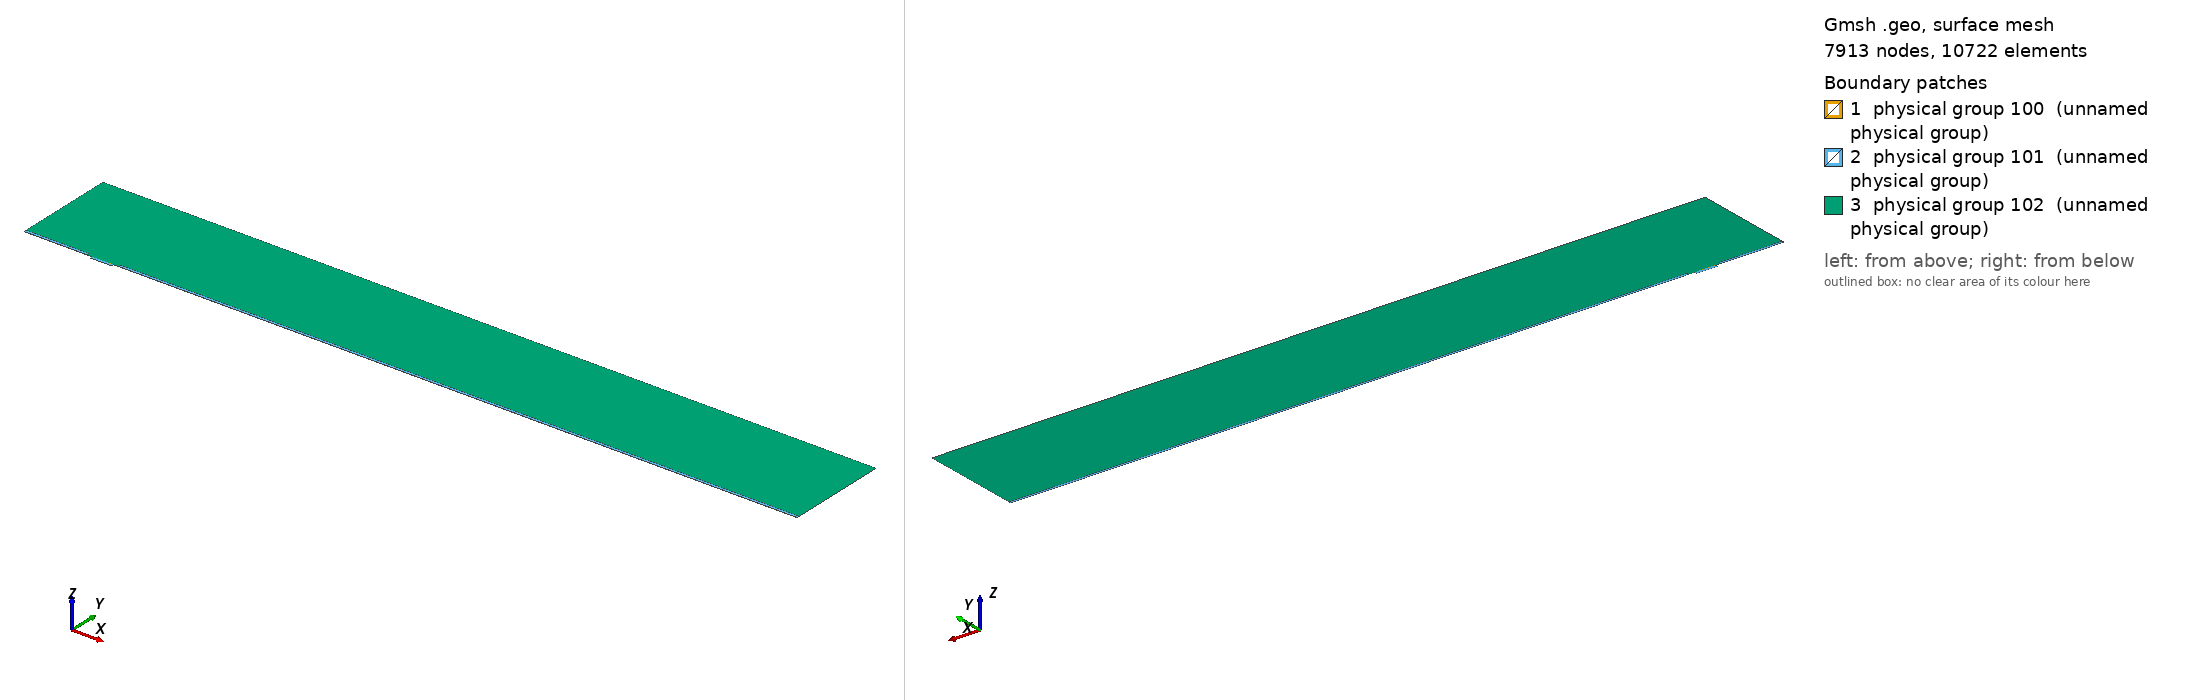

Gmsh geometry script, surface-meshed: 7913 nodes, 10722 surface elements. Boundary patches (legend numbers): 1 physical group 100 (unnamed physical group), 2 physical group 101 (unnamed physical group), 3 physical group 102 (unnamed physical group). Left view from above one corner, right view from below the opposite corner. Legend entries are the model's physical surfaces. The drawing asked Gmsh for element sizes between 1% and 20% of the model's largest extent; the script's own settings can give other sizes.

=== mesh.geo (drawn) ===
// Macro parameters
deltaStar = 1;
D = 3.5 * deltaStar; // depth of the gap 
W = 31 * deltaStar; // width of the gap
r = 8; // length of non-constant quads upstream and downstream of the gap
s = 8; // length of non-constant quads left and right inside the gap
BL = 0.25 * deltaStar; // height of the second layer of quad elements
BL_upper = 3.5 * deltaStar; // height of the third layer of quad elements
x0 = 100 * deltaStar; // x distance from inflow to gap
lengthOutflow = 1000 * deltaStar; // length after the gap
x3 = W + lengthOutflow; // last point of the domain
height = 150 * deltaStar; // height of the triangular region
triagHeightRegion_inflow = height - BL - BL_upper; // height of the triangular region

// Micro parameters
dx = 0.05; // dx of square elements near the leading and trailing edge of the gap (most resolution-demanding points in the domain)
size_triag_v_top = 32; // size of the elements in the upper triangular region

// All the value below are between 0 and 1. =1  means the elements are all equal in size. Avoid using values very close to 1, because we dividing by log(p) in the formula.
dy_in_v_right = 1.5; // heighest quad in the upper layer of quads, in the right part of the gap
dy_in_v_left = 1.75; // heighest quad in the upper layer of quads, in the left part of the gap
//p_in_v_right = (W / 2 - dy_in_v_right) / (W / 2 - dx); // densitiy concentration of elements inside the gap, vertically, near the right wall.
//p_in_v_left = (W / 2 - dy_in_v_left) / (W / 2 - dx); // densitiy concentration of elements inside the gap, vertically, near the left wall.
// fit (check the file scripts/fit_gmsh.py for more details)
p_in_v_left = 1.04645449 - 0.72589797/(W - 5.47760158)^0.49073995; // densitiy concentration of elements inside the gap, vertically, near the left wall.
p_in_v_right = 1.01007546 - 1.01562315/(W - 1.82092136)^0.74948754; // densitiy concentration of elements inside the gap, vertically, near the right wall.
p_in_h = 0.9; // densitiy concentration of elements inside the gap, horizontally. 

p_out_h = 0.5; // densitiy concentration of elements outside the gap, horizontally.
p_out_h_upper = 0.4; // densitiy concentration of elements outside the gap, horizontally on the upper layer of quads
p_out_v_inflow_dense = 0.8; // densitiy concentration of elements outside the gap, vertically, near the inflow and the gap
p_out_v_inflow_sparse = 0.99; // densitiy concentration of elements outside the gap, vertically, near the inflow and far from the gap
p_out_v_outflow_dense = 0.9; // densitiy concentration of elements outside the gap, vertically, near the outflow and the gap
p_out_v_outflow_sparse = 0.995; // densitiy concentration of elements outside the gap, vertically, near the outflow and far from the gap
p_triag_h_inflow = 0.8; // densitiy concentration of elements in the triangular region of the domain, horizontally.
p_triag_h_outflow = p_triag_h_inflow; // densitiy concentration of elements in the triangular region of the domain, horizontally.

enlarge_triag_inflow = 1.1; // heigher the value, larger the elements in the triangular region near the inflow
enlarge_triag_outflow = 1.1; // heigher the value, larger the elements in the triangular region near the outflow

// Automated parameters 
a_in_v_right = dx / (W / 2);
a_in_v_left = dx / (W / 2);
a_in_h = dx / (D / 2);
a_out_h = dx / BL;
a_out_v_inflow_dense = dx / r;
a_out_v_outflow_dense = dx / r;

// for the derivation of the formula, see file 20250123_gmshFormula.md in the docs folder
N_in_v_right = Ceil( Log (a_in_v_right / (1 - p_in_v_right + a_in_v_right * p_in_v_right)) / Log(p_in_v_right) );
N_in_v_left = Ceil( Log (a_in_v_left / (1 - p_in_v_left + a_in_v_left * p_in_v_left)) / Log(p_in_v_left) );
N_in_h = Ceil( Log (a_in_h / (1 - p_in_h + a_in_h * p_in_h)) / Log(p_in_h) );
N_out_h = Ceil( Log (a_out_h / (1 - p_out_h + a_out_h * p_out_h)) / Log(p_out_h) ) + 1; // + 1 is to correct the fact that the distance is too small to properly approximate the dx length
N_out_v_inflow_dense = Ceil( Log (a_out_v_inflow_dense / (1 - p_out_v_inflow_dense + a_out_v_inflow_dense * p_out_v_inflow_dense)) / Log(p_out_v_inflow_dense) );
N_out_v_outflow_dense = Ceil( Log (a_out_v_outflow_dense / (1 - p_out_v_outflow_dense + a_out_v_outflow_dense * p_out_v_outflow_dense)) / Log(p_out_v_outflow_dense) );

p_for_a_out_v_inflow_sparse_computation = p_out_v_inflow_dense;
p_for_a_out_v_outflow_sparse_computation = (p_out_v_outflow_dense + p_out_v_outflow_dense) / 2;
a_out_v_inflow_sparse = r / (x0 - r) * (1 - p_for_a_out_v_inflow_sparse_computation) / (1 - p_for_a_out_v_inflow_sparse_computation^(N_out_v_inflow_dense + 1));
a_out_v_outflow_sparse = r / (lengthOutflow - r) * (1 - p_for_a_out_v_outflow_sparse_computation) / (1 - p_for_a_out_v_outflow_sparse_computation^(N_out_v_outflow_dense + 1));

N_out_v_inflow_sparse = Ceil( Log(a_out_v_inflow_sparse / (1 - p_out_v_inflow_sparse + a_out_v_inflow_sparse * p_out_v_inflow_sparse)) / Log(p_out_v_inflow_sparse) );
N_out_v_outflow_sparse = Ceil( Log(a_out_v_outflow_sparse / (1 - p_out_v_outflow_sparse + a_out_v_outflow_sparse * p_out_v_outflow_sparse)) / Log(p_out_v_outflow_sparse) );


// second layer of quads
a_out_h_upper = (BL) / (BL_upper) * (1 - p_out_h) / (1 - p_out_h^(N_out_h + 1));
N_out_h_upper = Ceil( Log(a_out_h_upper / (1 - p_out_h_upper + a_out_h_upper * p_out_h_upper)) / Log(p_out_h_upper) );

// ---------------------------
// for triangular region
// ---------------------------
a_triag_h_inflow = (BL_upper) / (triagHeightRegion_inflow) * (1 - p_out_h_upper) / (1 - p_out_h_upper^(N_out_h_upper + 1));
a_triag_h_outflow = a_triag_h_inflow;
N_triag_v_top = Ceil( (x3 + x0) / size_triag_v_top ); // we assume p_triag_v = 1, otherwise the formula is different
N_triag_h_inflow = Ceil( Log(a_triag_h_inflow / (1 - p_triag_h_inflow + a_triag_h_inflow * p_triag_h_inflow)) / Log(p_triag_h_inflow) );
N_triag_h_outflow = Ceil( Log(a_triag_h_outflow / (1 - p_triag_h_outflow + a_triag_h_outflow * p_triag_h_outflow)) / Log(p_triag_h_outflow) );
N_triag_h_inflow = Ceil( N_triag_h_inflow / enlarge_triag_inflow );
N_triag_h_outflow = Ceil( N_triag_h_outflow / enlarge_triag_outflow );

Point(1) = {-x0, 0, 0};
Point(2) = {0,0,0};
Point(3) = {0,-D,0};
Point(4) = {W,-D,0};
Point(5) = {W,0,0};
Point(6) = {x3,0,0};
Point(8) = {x3,height,0};
Point(7) = {x3,BL,0};
Point(9) = {-x0,height,0};
Point(10) = {-x0,BL,0};
Point(11) = {0,BL,0};
Point(12) = {W,BL,0};
Point(13) = {W/2,0,0};
Point(14) = {W/2,BL,0};
Point(15) = {0,-D/2,0};
Point(16) = {W/2,-D,0};
Point(17) = {W,-D/2,0};
Point(18) = {-r,0,0};
Point(19) = {-r,BL,0};
Point(20) = {W + r,0,0};
Point(21) = {W + r,BL,0};
Point(22) = {-x0,BL+BL_upper,0};
Point(23) = {-r,BL+BL_upper,0};
Point(24) = {W + r,BL+BL_upper,0};
Point(25) = {x3,BL+BL_upper,0};

Line(1) = {1,18};
Line(2) = {2,15};
Line(3) = {3,16};
Line(4) = {4,17};
Line(5) = {5,20};
Line(6) = {6,7};
Line(7) = {7,25};
Line(8) = {8,9};
Line(9) = {9,22};
Line(10) = {10,19};
Line(11) = {10,1};
Line(12) = {11,14};
Line(13) = {12,21};
Line(14) = {2,13};
Line(15) = {15,3};
Line(16) = {16,4};
Line(17) = {17,5};
Line(18) = {13,5};
Line(19) = {14,12};
Line(20) = {18,2};
Line(21) = {20,6};
Line(22) = {21,7};
Line(23) = {19,11};
Line(24) = {22,10};
Line(25) = {25,8};
Line(26) = {25,24};
Line(27) = {22,23};
Line(28) = {23,19};
Line(29) = {24,21};

// outer quads
Curve Loop(1) = {5, 21, 6, -22, -13, -19, -12, -23, -10, 11, 1, 20, 14, 18};
Plane Surface(1) = {1};

// inside gap
Curve Loop(2) = {2, 15, 3, 16, 4, 17, -18, -14};
Plane Surface(2) = {2};

// triangular region
Curve Loop(3) = {23, 12, 19, 13, -29, -26, 25, 8, 9, 27, 28};
Plane Surface(3) = {3};

// 3rd layer of quads
Curve Loop(4) = {-24, 27, 28,-10};
Curve Loop(5) = {-29, -26, -7, -22};

Plane Surface(4) = {4};
Plane Surface(5) = {5};


// This defines the surfaces that will be meshed with quad elements
Transfinite Surface {1} = {1, 6, 7, 10};
Transfinite Surface {2} = {3, 4, 5, 2}; // number '2' must match the number '2' of plane surface
Transfinite Surface {4} = {19, 23, 22, 10};
Transfinite Surface {5} = {7, 25, 24, 21};

Transfinite Curve {18, 16, 19} = N_in_v_right Using Progression p_in_v_right;
Transfinite Curve {-14, -3, -12} = N_in_v_left Using Progression p_in_v_left;

Transfinite Curve {-2, 15, 17, -4} = N_in_h Using Progression p_in_h;


Transfinite Curve {11, -6} = N_out_h Using Progression p_out_h;
Transfinite Curve {24, 28, 29, -7} = N_out_h_upper Using Progression p_out_h_upper;
Transfinite Curve {10, 1, 27} = N_out_v_inflow_sparse Using Progression p_out_v_inflow_sparse;
Transfinite Curve {20, 23} = N_out_v_inflow_dense Using Progression p_out_v_inflow_dense;
Transfinite Curve {-21, -22, 26} = N_out_v_outflow_sparse Using Progression p_out_v_outflow_sparse;
Transfinite Curve {-5, -13} = N_out_v_outflow_dense Using Progression p_out_v_outflow_dense;

Recombine Surface {1, 2, 4, 5};

// for triangluar region
Transfinite Curve {8} = N_triag_v_top Using Progression 1;
Transfinite Curve {-25} = N_triag_h_outflow Using Progression p_triag_h_outflow;
Transfinite Curve {9} = N_triag_h_inflow Using Progression p_triag_h_inflow;


// defining boundary
Physical Curve(1) = {9,24,11}; // inlet
Physical Curve(2) = {7,25,6}; // outlet
Physical Curve(3) = {8}; // top
Physical Curve(4) = {1, 20, 2, 15, 3, 16, 4, 17, 5, 21}; // wall


Physical Surface(100) = {1};
Physical Surface(101) = {2, 4, 5};
Physical Surface(102) = {3};
